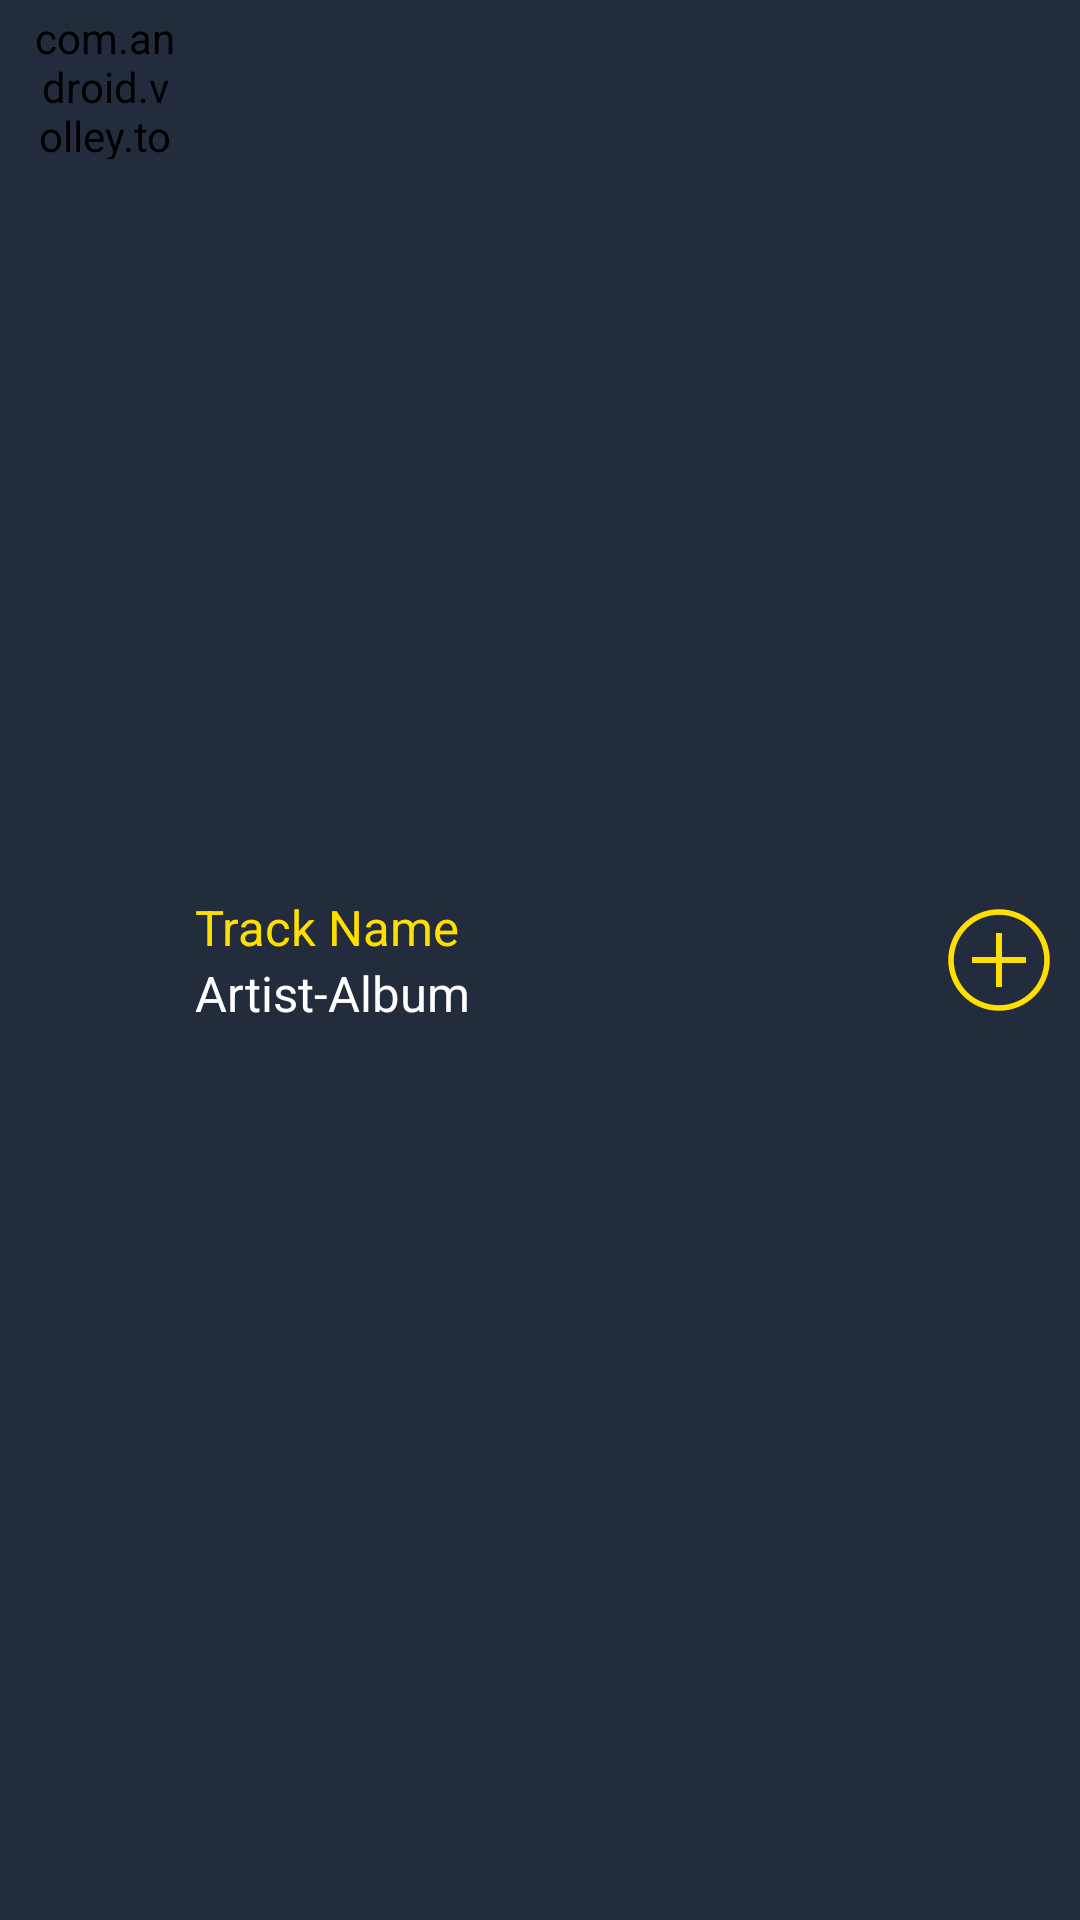

Produce the Android XML layout that renders to this screen, including the resource entries it uses.
<!-- AndroidManifest.xml: application theme AppTheme -->
<!-- res/layout/search_list_layout.xml -->
<?xml version="1.0" encoding="utf-8"?>

<RelativeLayout xmlns:android="http://schemas.android.com/apk/res/android"
    xmlns:app="http://schemas.android.com/apk/res-auto"
    android:layout_width="match_parent"
    android:layout_height="wrap_content"
    android:orientation="horizontal"
    android:paddingBottom="3dp"
    android:paddingEnd="10dp"
    android:paddingStart="10dp"
    android:paddingTop="3dp">

    <com.android.volley.toolbox.NetworkImageView
        android:id="@+id/search_list_album_art"
        android:layout_width="50dp"
        android:layout_height="50dp"
        android:layout_alignParentStart="true"
        android:scaleType="fitXY" />

    <LinearLayout
        android:layout_width="wrap_content"
        android:layout_height="wrap_content"
        android:layout_centerInParent="true"
        android:layout_toEndOf="@+id/search_list_album_art"
        android:layout_toStartOf="@+id/search_list_add_button"
        android:orientation="vertical"
        android:paddingStart="5dp">

        <TextView
            android:id="@+id/search_list_track_name"
            android:layout_width="wrap_content"
            android:layout_height="wrap_content"
            android:ellipsize="end"
            android:maxLines="1"
            android:scrollHorizontally="true"
            android:text="@string/track_name"
            android:textAppearance="@style/TitleText"
            android:textSize="@dimen/list_text_size" />

        <TextView
            android:id="@+id/search_list_artist_album"
            android:layout_width="wrap_content"
            android:layout_height="wrap_content"
            android:ellipsize="end"
            android:maxLines="1"
            android:scrollHorizontally="true"
            android:text="@string/artist_album"
            android:textAppearance="@style/ListSubtitleText"
            android:textSize="@dimen/list_text_size" />

    </LinearLayout>

    <ImageButton
        android:id="@+id/search_list_add_button"
        android:layout_width="wrap_content"
        android:layout_height="wrap_content"
        android:layout_alignParentEnd="true"
        android:layout_centerVertical="true"
        android:background="@null"
        app:srcCompat="@drawable/add" />


</RelativeLayout>
<!-- resources referenced by this layout -->
<resources>
  <dimen name="list_text_size">8pt</dimen>
  <!-- drawable add: png bitmap (drawable-hdpi, 1280 bytes) -->
  <string name="artist_album">Artist-Album</string>
  <string name="track_name">Track Name</string>
  <style name="ListSubtitleText" parent="@android:style/TextAppearance.Medium">
          <item name="android:textColor">@color/colorText</item>
          <item name="android:textColorPrimary">@color/colorText</item>
          <item name="android:scrollHorizontally">true</item>
          <item name="android:ellipsize">end</item>
          <item name="android:maxLength">1</item>
      </style>
  <style name="TitleText" parent="@android:style/TextAppearance.Medium">
          <item name="android:textColor">@color/colorPrimary</item>
          <item name="android:textColorPrimary">@color/colorPrimary</item>
      </style>
  <style name="AppTheme" parent="Theme.AppCompat.Light.NoActionBar">
          <item name="android:background">@color/colorPrimaryDark</item>
          <item name="android:listViewStyle">@style/List</item>
          <item name="android:homeAsUpIndicator">@drawable/back_arrow</item>
          <item name="homeAsUpIndicator">@drawable/back_arrow</item>
          <item name="android:popupBackground">@null</item>
      </style>
  <color name="colorText">#ffffff</color>
  <color name="colorPrimary">#ffdf00</color>
  <color name="colorPrimaryDark">#232c3d</color>
  <style name="List" parent="@android:style/Widget.ListView">
          <item name="android:background">@color/colorPrimaryDark</item>
          <item name="android:dividerHeight">1dp</item>
          <item name="android:divider">@drawable/list_divider</item>
      </style>
  <!-- drawable back_arrow: png bitmap (drawable-hdpi, 633 bytes) -->
  <!-- drawable list_divider (drawable) -->
  <inset xmlns:android="http://schemas.android.com/apk/res/android"
      android:insetLeft="50dp"
      android:insetRight="50dp" >
  
      <shape android:shape="rectangle" >
          <solid android:color="@color/colorButtonText" />
      </shape>
  
  </inset>
  <color name="colorButtonText">#555555</color>
</resources>
